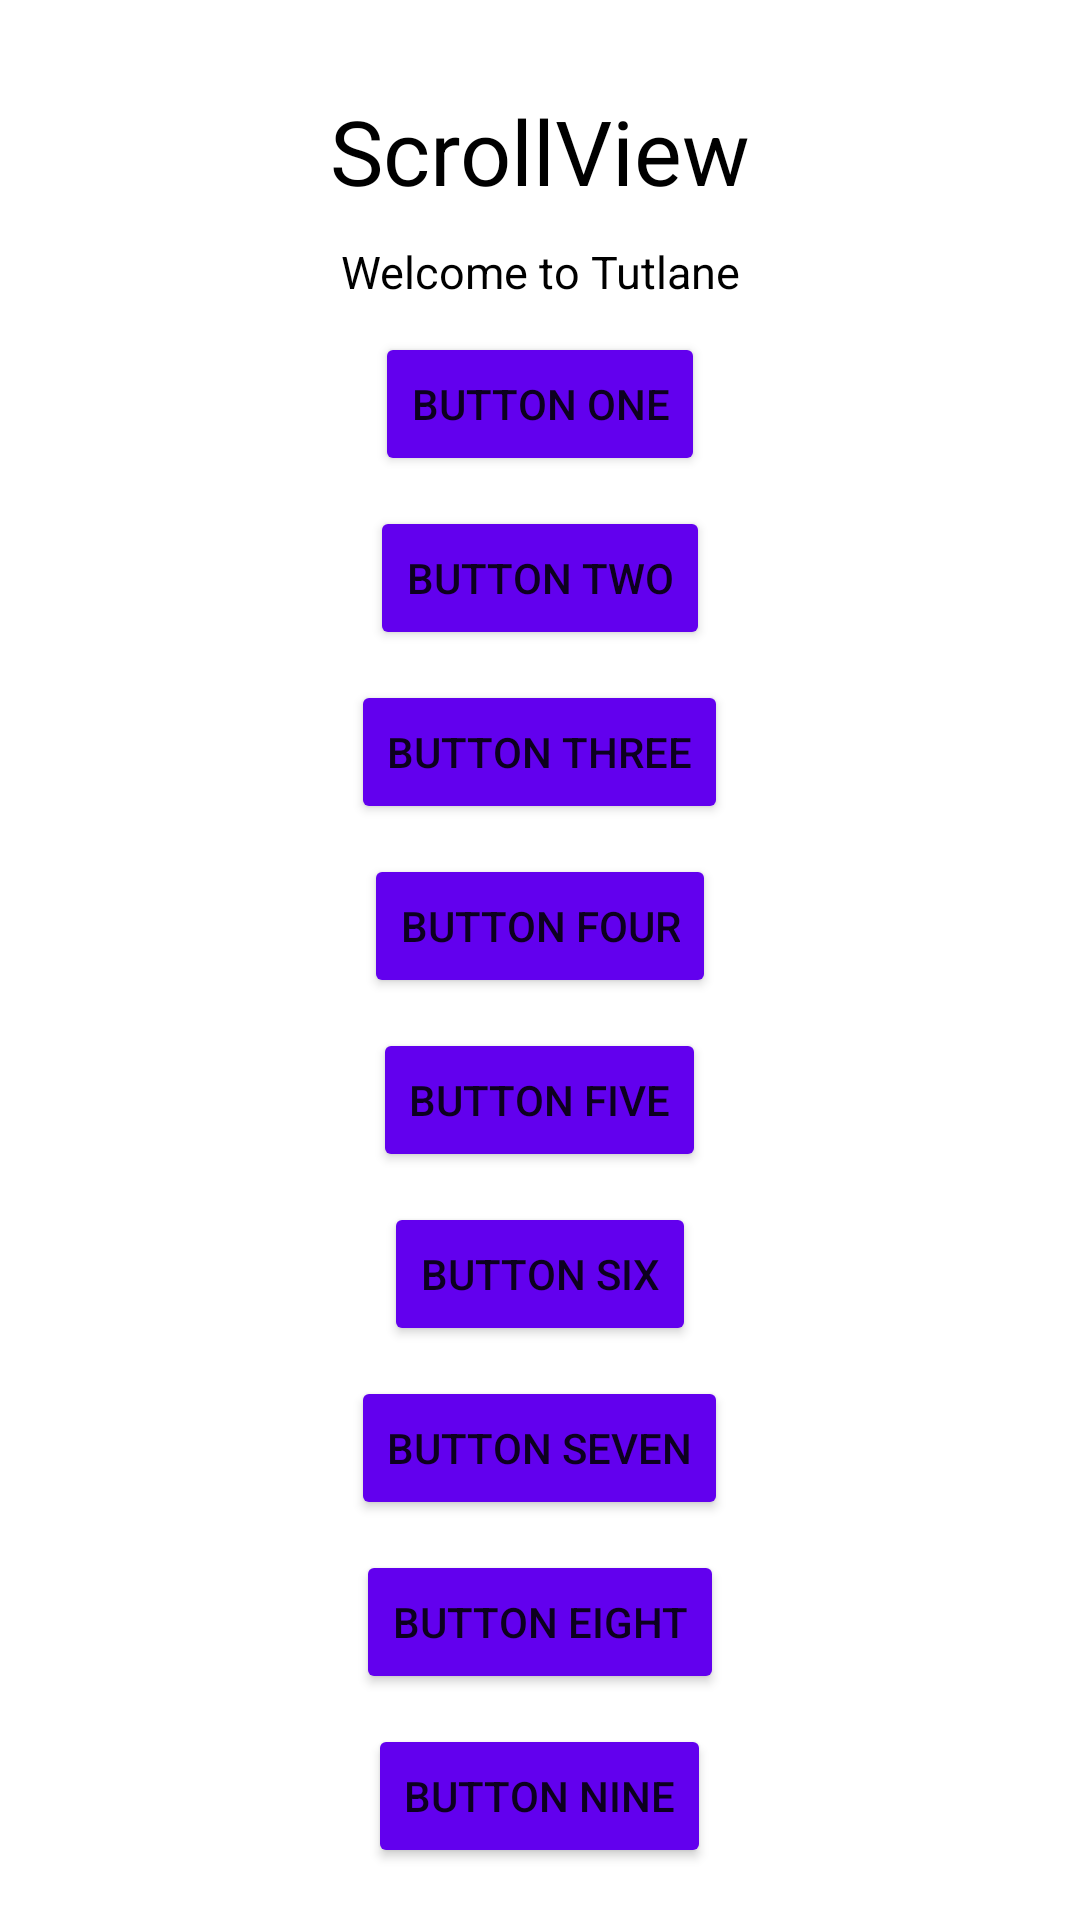

Reconstruct the res/layout file that produces this screen, plus the resources it refers to.
<!-- AndroidManifest.xml: application theme Theme.TugasSemester3 -->
<!-- res/layout/activity_latihan1.xml -->
<?xml version="1.0" encoding="utf-8"?>
<ScrollView
    xmlns:android="http://schemas.android.com/apk/res/android"
    android:layout_width="match_parent"
    android:layout_height="match_parent"
    >

    <LinearLayout
        android:layout_width="match_parent"
        android:layout_height="wrap_content"
        android:orientation="vertical"
        >

        <TextView
            android:layout_width="match_parent"
            android:layout_height="wrap_content"
            android:layout_marginTop="30dp"
            android:text="ScrollView"
            android:textAlignment="center"
            android:textSize="30dp"
            android:textColor="@color/black"
            />

        <TextView
            android:layout_width="match_parent"
            android:layout_height="wrap_content"
            android:layout_marginTop="10dp"
            android:text="Welcome to Tutlane"
            android:textAlignment="center"
            android:textSize="15dp"
            android:textColor="@color/black"
            />
        
        <Button
            android:layout_width="wrap_content"
            android:layout_height="wrap_content"
            android:layout_gravity="center"
            android:layout_marginTop="10dp"
            android:text="Button One"
            android:backgroundTint="@color/purple_500"
            />

        <Button
            android:layout_width="wrap_content"
            android:layout_height="wrap_content"
            android:layout_gravity="center"
            android:layout_marginTop="10dp"
            android:text="Button Two"
            android:backgroundTint="@color/purple_500"
            />

        <Button
            android:layout_width="wrap_content"
            android:layout_height="wrap_content"
            android:layout_gravity="center"
            android:layout_marginTop="10dp"
            android:text="Button Three"
            android:backgroundTint="@color/purple_500"
            />

        <Button
            android:layout_width="wrap_content"
            android:layout_height="wrap_content"
            android:layout_gravity="center"
            android:layout_marginTop="10dp"
            android:text="Button Four"
            android:backgroundTint="@color/purple_500"
            />

        <Button
            android:layout_width="wrap_content"
            android:layout_height="wrap_content"
            android:layout_gravity="center"
            android:layout_marginTop="10dp"
            android:text="Button Five"
            android:backgroundTint="@color/purple_500"
            />

        <Button
            android:layout_width="wrap_content"
            android:layout_height="wrap_content"
            android:layout_gravity="center"
            android:layout_marginTop="10dp"
            android:text="Button Six"
            android:backgroundTint="@color/purple_500"
            />

        <Button
            android:layout_width="wrap_content"
            android:layout_height="wrap_content"
            android:layout_gravity="center"
            android:layout_marginTop="10dp"
            android:text="Button Seven"
            android:backgroundTint="@color/purple_500"
            />

        <Button
            android:layout_width="wrap_content"
            android:layout_height="wrap_content"
            android:layout_gravity="center"
            android:layout_marginTop="10dp"
            android:text="Button Eight"
            android:backgroundTint="@color/purple_500"
            />

        <Button
            android:layout_width="wrap_content"
            android:layout_height="wrap_content"
            android:layout_gravity="center"
            android:layout_marginTop="10dp"
            android:text="Button Nine"
            android:backgroundTint="@color/purple_500"
            />
        

    </LinearLayout>


</ScrollView>
<!-- resources referenced by this layout -->
<resources>
  <color name="black">#FF000000</color>
  <color name="purple_500">#FF6200EE</color>
  <style name="Theme.TugasSemester3" parent="Theme.MaterialComponents.Light.NoActionBar">
          
          <item name="colorPrimary">@color/purple_500</item>
          <item name="colorPrimaryVariant">@color/purple_700</item>
          <item name="colorOnPrimary">@color/white</item>
          
          <item name="colorSecondary">@color/teal_200</item>
          <item name="colorSecondaryVariant">@color/teal_700</item>
          <item name="colorOnSecondary">@color/white</item>
          
          <item name="android:statusBarColor">#3644D3</item>
  
  
  
          
      </style>
  <color name="purple_700">#FF3700B3</color>
  <color name="white">#FFFFFFFF</color>
  <color name="teal_200">#FF03DAC5</color>
  <color name="teal_700">#FF018786</color>
</resources>
